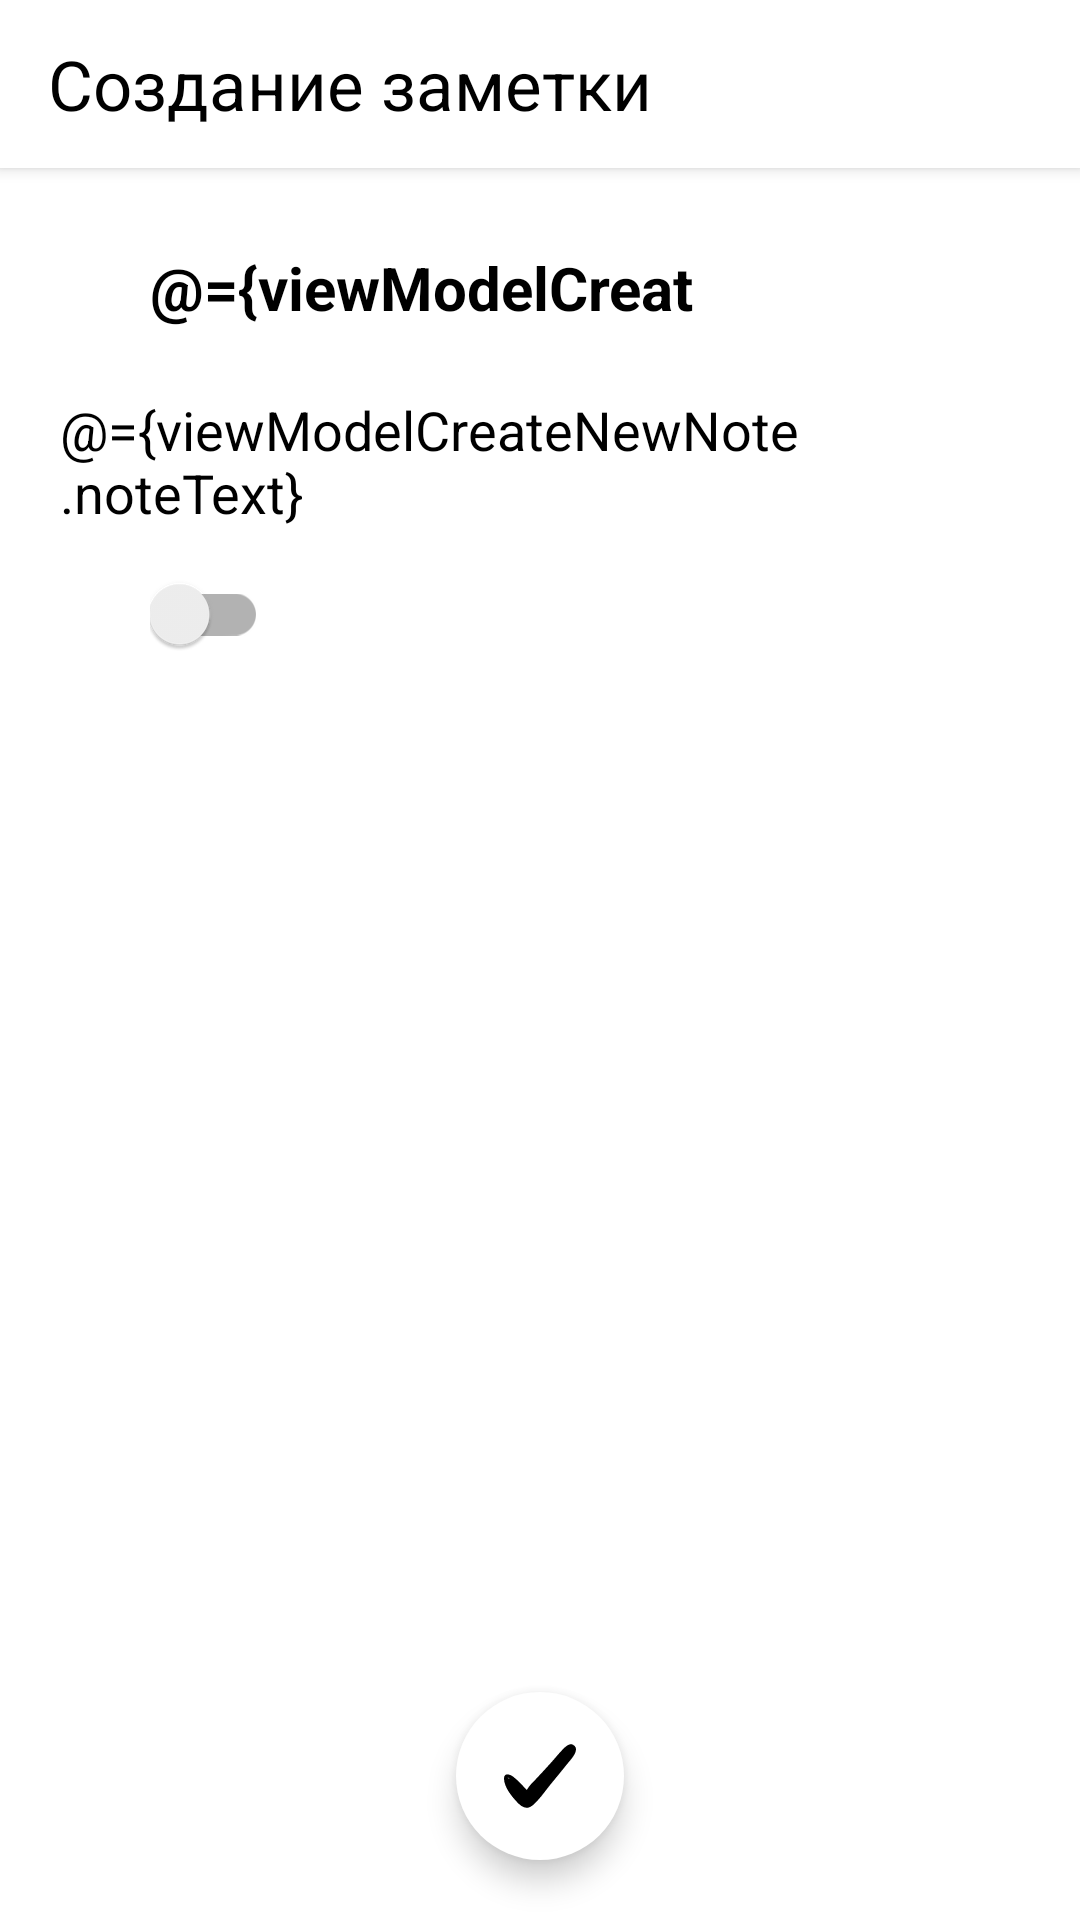

Write the Android layout XML for this screen, with the resource values it uses.
<!-- AndroidManifest.xml: application theme AppTheme -->
<!-- res/layout/fragment_create_new_note.xml -->
<?xml version="1.0" encoding="utf-8"?>
<layout xmlns:android="http://schemas.android.com/apk/res/android"
    xmlns:tools="http://schemas.android.com/tools"
    xmlns:app="http://schemas.android.com/apk/res-auto">

    <data>
        <variable
            name="viewModelCreateNewNote"
            type="com.example.mynote.fragment.fragmentCreateNewNote.CreateNewFragmentViewModel"/>
    </data>

    <RelativeLayout
        android:background="@color/white"
        android:layout_width="match_parent"
        android:layout_height="match_parent">

        <androidx.appcompat.widget.Toolbar
            android:background="#fff"
            android:id="@+id/toolbar_create_note"
            android:layout_width="match_parent"
            android:elevation="3dp"
            android:layout_height="?attr/actionBarSize"
            android:layout_alignParentStart="true"
            android:layout_alignParentTop="true"
            android:layout_alignParentEnd="true"
            android:layout_marginStart="0dp">

            <TextView
                android:text="Создание заметки"
                style="@style/tv_for_tolbar"/>

        </androidx.appcompat.widget.Toolbar>

        <LinearLayout
            android:id="@+id/fg_create_note_ln"
            android:layout_below="@id/toolbar_create_note"
            android:orientation="vertical"
            android:layout_margin="20dp"
            android:layout_width="match_parent"
            android:layout_above="@id/create_fab_save_note"
            android:layout_height="wrap_content">

            <EditText
                android:text="@={viewModelCreateNewNote.nameNote}"
                android:maxLines="1"
                android:singleLine="true"
                android:maxLength="17"
                android:layout_width="wrap_content"
                android:hint="Название..."
                android:textSize="20dp"
                android:layout_marginStart="30dp"
                android:textStyle="bold"
                android:textColor="#000"
                android:textColorHint="#000"
                android:background="@drawable/custom_edit_text"
                android:layout_height="wrap_content"/>

            <EditText
                android:background="@drawable/custom_edit_text"
                android:text="@={viewModelCreateNewNote.noteText}"
                android:hint="Описание....."
                android:maxLines="1000"
                android:textColor="#000"
                android:layout_marginTop="15dp"
                android:layout_width="match_parent"
                android:layout_height="wrap_content"/>

            <FrameLayout
                android:layout_marginTop="15dp"
                android:layout_width="match_parent"
                android:layout_height="wrap_content">

                <LinearLayout
                    android:orientation="horizontal"
                    android:layout_gravity="start|center"
                    android:layout_width="wrap_content"
                    android:layout_marginStart="30dp"
                    android:layout_height="wrap_content">

                    <com.google.android.material.switchmaterial.SwitchMaterial
                        android:id="@+id/fg_create_note_switch_pass"
                        android:layout_width="wrap_content"
                        android:layout_height="wrap_content"/>

                    <ImageView
                        android:layout_width="25dp"
                        android:layout_height="27dp"
                        android:src="@drawable/ic_padlock"/>

                </LinearLayout>
            </FrameLayout>
            
        </LinearLayout>

        <com.google.android.material.floatingactionbutton.FloatingActionButton
            android:id="@+id/create_fab_save_note"
            android:layout_width="wrap_content"
            android:layout_height="wrap_content"
            android:layout_alignParentBottom="true"
            android:layout_centerHorizontal="true"
            android:layout_marginBottom="20dp"
            android:backgroundTint="#fff"
            android:elevation="3dp"
            android:onClick="@{viewModelCreateNewNote::saveNewNote}"
            android:src="@drawable/check_mark"
            app:borderWidth="0dp" />
    </RelativeLayout>

</layout>
<!-- resources referenced by this layout -->
<resources>
  <color name="white">#fff</color>
  <!-- drawable check_mark (drawable) -->
  <?xml version="1.0" encoding="utf-8"?>
  <vector xmlns:android="http://schemas.android.com/apk/res/android"
      android:width="352.62dp"
      android:height="352.62dp"
      android:viewportWidth="352.62"
      android:viewportHeight="352.62">
  
      <path
          android:fillColor="#000000"
          android:pathData="M337.222,22.952 C321.31,14.384,303.562,30.908,293.158,40.7
  C269.291,63.956,249.095,90.884,226.45,115.364
  C201.358,142.292,178.102,169.22,152.398,195.537
  C137.71,210.225,121.798,226.137,112.006,244.497
  C89.974,223.076,71.002,199.82,46.522,180.849
  C28.774,167.385,-0.602,157.593,0.01,190.029
  C1.234,232.258,38.566,277.546,66.106,306.309
  C77.734,318.549,93.034,331.401,110.782,332.013
  C132.202,333.237,154.234,307.533,167.086,293.457
  C189.731,268.977,208.091,241.436,228.898,216.345
  C255.826,183.297,283.366,150.86,309.682,117.2
  C326.206,96.392,378.226,44.983,337.222,22.952 Z M26.937,187.581
  C26.325,187.581,25.713,187.581,24.489,188.192
  C22.041,187.581,20.205,186.968,17.757,185.744 L17.757,185.744
  C19.593,184.52,22.653,185.132,26.937,187.581 Z" />
  </vector>
  <!-- drawable custom_edit_text (drawable) -->
  <?xml version="1.0" encoding="utf-8"?>
  <shape xmlns:android="http://schemas.android.com/apk/res/android">
      <solid android:color="#fff"/>
      <size android:height="40dp"/>
  </shape>
  <style name="tv_for_tolbar">
          <item name="android:layout_width">wrap_content</item>
          <item name="android:textSize">23dp</item>
          <item name="android:textColor">#000</item>
          <item name="android:layout_height">wrap_content</item>
      </style>
  <style name="AppTheme" parent="Theme.AppCompat.Light.NoActionBar">
          
          <item name="colorPrimary">@color/colorPrimary</item>
          <item name="colorPrimaryDark">@color/white</item>
          <item name="colorAccent">@color/colorAccent</item>
      </style>
  <color name="colorPrimary">#6200EE</color>
  <color name="colorAccent">#03DAC5</color>
</resources>
